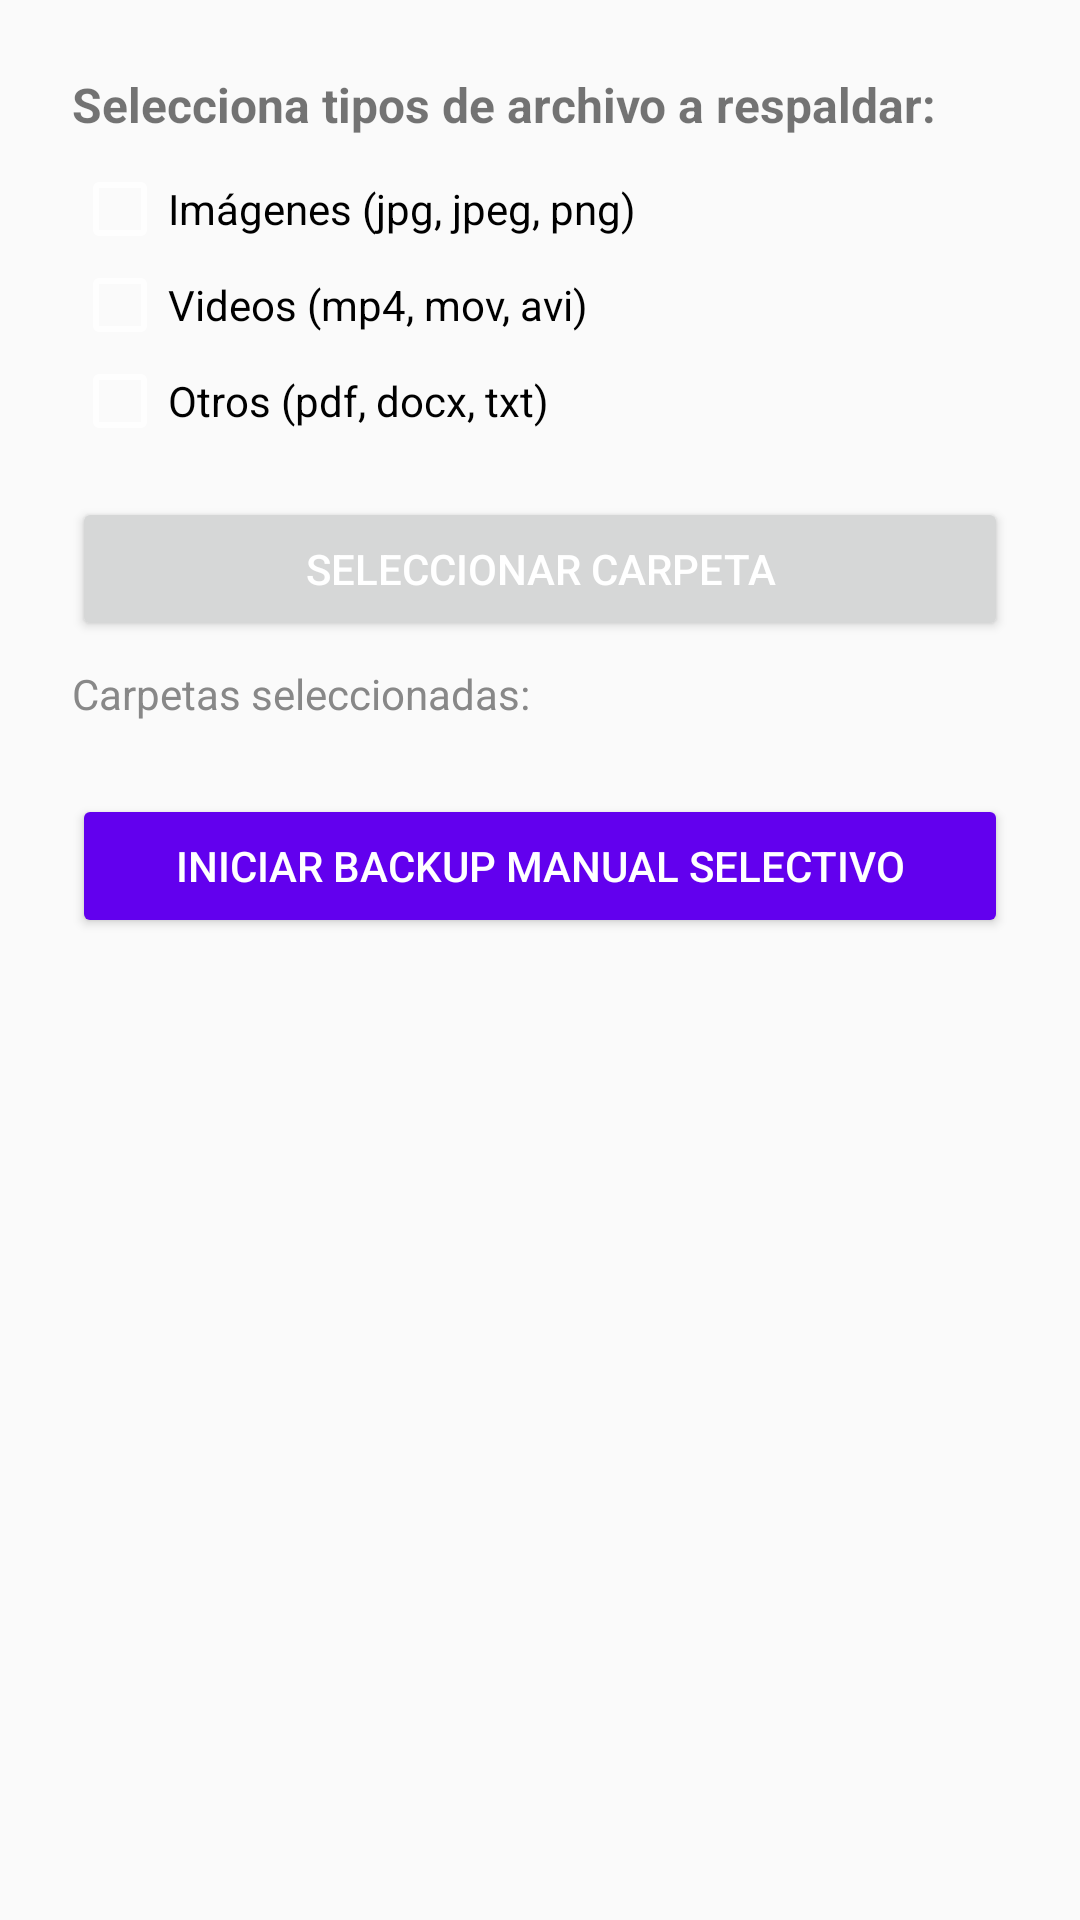

The Android layout XML behind this screen, and the referenced resources:
<!-- AndroidManifest.xml: application theme Theme.Radio -->
<!-- res/layout/activity_backup_manual_selectivo.xml -->
<?xml version="1.0" encoding="utf-8"?>
<ScrollView xmlns:android="http://schemas.android.com/apk/res/android"
    android:layout_width="match_parent"
    android:layout_height="match_parent"
    android:fillViewport="true">

    <LinearLayout
        android:layout_width="match_parent"
        android:layout_height="wrap_content"
        android:orientation="vertical"
        android:padding="24dp">

        <TextView
            android:layout_width="wrap_content"
            android:layout_height="wrap_content"
            android:text="Selecciona tipos de archivo a respaldar:"
            android:textStyle="bold"
            android:textSize="16sp"
            android:layout_marginBottom="8dp" />

        <CheckBox
            android:id="@+id/chkImagenes"
            android:layout_width="wrap_content"
            android:layout_height="wrap_content"
            android:text="Imágenes (jpg, jpeg, png)" />

        <CheckBox
            android:id="@+id/chkVideos"
            android:layout_width="wrap_content"
            android:layout_height="wrap_content"
            android:text="Videos (mp4, mov, avi)" />

        <CheckBox
            android:id="@+id/chkOtros"
            android:layout_width="wrap_content"
            android:layout_height="wrap_content"
            android:text="Otros (pdf, docx, txt)" />

        <View
            android:layout_width="match_parent"
            android:layout_height="16dp" />

        <Button
            android:id="@+id/btnSeleccionarCarpeta"
            android:layout_width="match_parent"
            android:layout_height="wrap_content"
            android:text="Seleccionar carpeta" />

        <TextView
            android:id="@+id/txtCarpetas"
            android:layout_width="match_parent"
            android:layout_height="wrap_content"
            android:text="Carpetas seleccionadas:"
            android:layout_marginTop="8dp"
            android:textColor="#888888" />

        <View
            android:layout_width="match_parent"
            android:layout_height="24dp" />

        <Button
            android:id="@+id/btnBackupManual"
            android:layout_width="match_parent"
            android:layout_height="wrap_content"
            android:text="Iniciar backup manual selectivo"
            android:backgroundTint="@color/purple_500"
            android:textColor="@android:color/white" />

    </LinearLayout>
</ScrollView>
<!-- resources referenced by this layout -->
<resources>
  <color name="purple_500">#6200EE</color>
  <style name="Theme.Radio" parent="Theme.AppCompat.DayNight.NoActionBar">
          
          <item name="colorPrimary">@color/primary_dark</item>
          <item name="colorPrimaryDark">@color/primary_variant_dark</item>
          <item name="colorAccent">@color/accent_dark</item>
          
          
          <item name="android:textColorPrimary">@color/text_primary_dark</item>
          <item name="android:textColorSecondary">@color/text_secondary_dark</item>
          <item name="android:textColorHint">@color/text_hint_dark</item>
          
          
          <item name="android:statusBarColor">@android:color/transparent</item>
          <item name="android:windowLightStatusBar">false</item>
          
          
          <item name="android:navigationBarColor">@android:color/transparent</item>
          <item name="android:windowLightNavigationBar">false</item>
      </style>
  <color name="primary_dark">#4CAF50</color>
  <color name="primary_variant_dark">#2E7D32</color>
  <color name="accent_dark">#9C27B0</color>
  <color name="text_primary_dark">#FFFFFFFF</color>
  <color name="text_secondary_dark">#B3FFFFFF</color>
  <color name="text_hint_dark">#80FFFFFF</color>
</resources>
